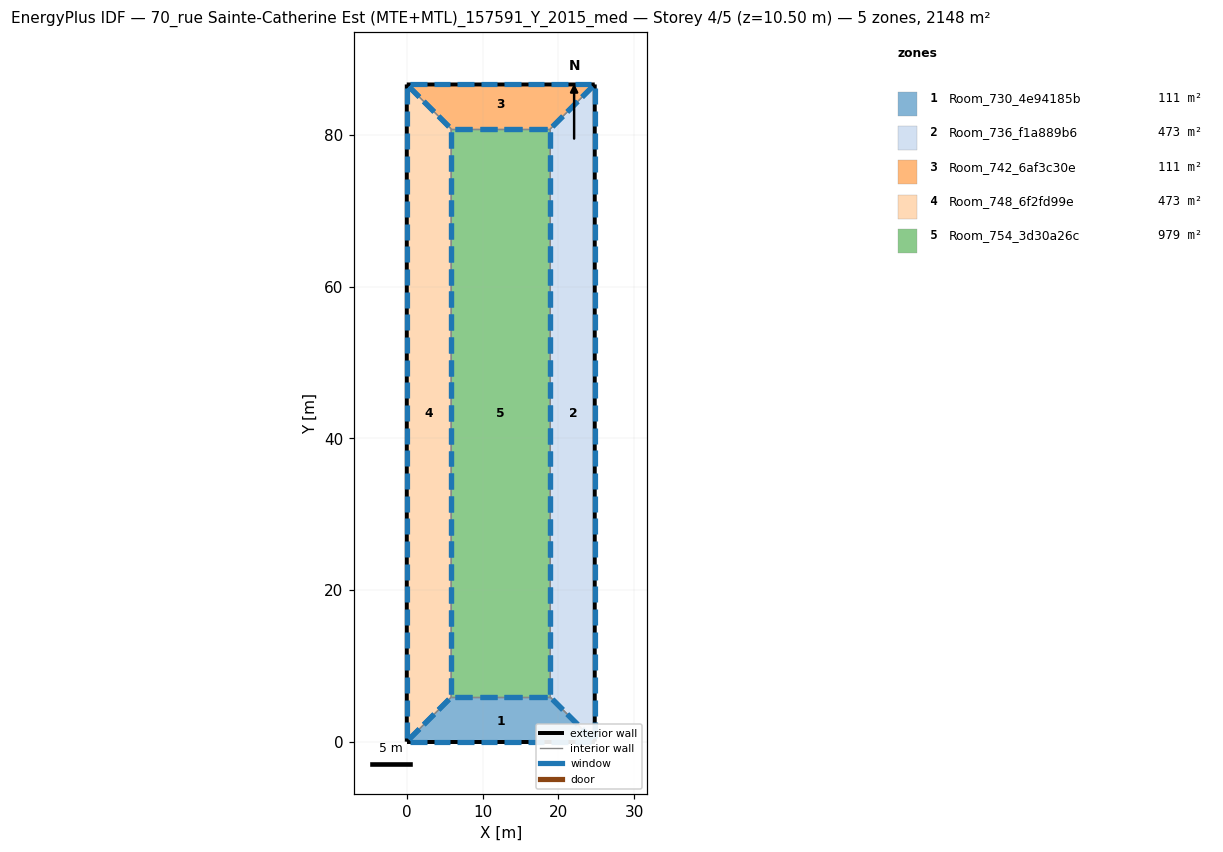
=== STOREY PLAN SPEC (per zone: floor XY polygon, exterior-wall plan segments, windows/doors) ===
zone 1: Room_730_4e94185b  (110.9 m²)
  floor: (18.93, 5.86) (24.78, 0.00) (0.00, 0.00) (5.86, 5.86)
  exterior wall: (0.00, 0.00) – (24.78, 0.00)  [24.8 m]
    window: (0.46, 0.00) – (2.63, 0.00)  [4.3 m²]
    window: (3.56, 0.00) – (5.73, 0.00)  [4.3 m²]
    window: (6.66, 0.00) – (8.83, 0.00)  [4.3 m²]
    window: (9.76, 0.00) – (11.93, 0.00)  [4.3 m²]
    window: (12.86, 0.00) – (15.03, 0.00)  [4.3 m²]
    window: (15.96, 0.00) – (18.12, 0.00)  [4.3 m²]
    window: (19.05, 0.00) – (21.22, 0.00)  [4.3 m²]
    window: (22.15, 0.00) – (24.32, 0.00)  [4.3 m²]
  interior walls: 3
zone 2: Room_736_f1a889b6  (473.2 m²)
  floor: (24.78, 86.65) (24.78, 0.00) (18.93, 5.86) (18.93, 80.80)
  exterior wall: (24.78, 0.00) – (24.78, 86.65)  [86.7 m]
    window: (24.78, 0.45) – (24.78, 2.54)  [4.2 m²]
    window: (24.78, 3.44) – (24.78, 5.53)  [4.2 m²]
    window: (24.78, 30.33) – (24.78, 32.42)  [4.2 m²]
    window: (24.78, 33.32) – (24.78, 35.41)  [4.2 m²]
    window: (24.78, 36.30) – (24.78, 38.40)  [4.2 m²]
    window: (24.78, 39.29) – (24.78, 41.38)  [4.2 m²]
    window: (24.78, 42.28) – (24.78, 44.37)  [4.2 m²]
    window: (24.78, 45.27) – (24.78, 47.36)  [4.2 m²]
    window: (24.78, 48.26) – (24.78, 50.35)  [4.2 m²]
    window: (24.78, 51.24) – (24.78, 53.34)  [4.2 m²]
    window: (24.78, 54.23) – (24.78, 56.32)  [4.2 m²]
    window: (24.78, 57.22) – (24.78, 59.31)  [4.2 m²]
    window: (24.78, 6.42) – (24.78, 8.52)  [4.2 m²]
    window: (24.78, 60.21) – (24.78, 62.30)  [4.2 m²]
    window: (24.78, 63.20) – (24.78, 65.29)  [4.2 m²]
    window: (24.78, 66.18) – (24.78, 68.28)  [4.2 m²]
    window: (24.78, 69.17) – (24.78, 71.26)  [4.2 m²]
    window: (24.78, 72.16) – (24.78, 74.25)  [4.2 m²]
    window: (24.78, 75.15) – (24.78, 77.24)  [4.2 m²]
    window: (24.78, 78.14) – (24.78, 80.23)  [4.2 m²]
    window: (24.78, 81.13) – (24.78, 83.22)  [4.2 m²]
    window: (24.78, 84.11) – (24.78, 86.20)  [4.2 m²]
    window: (24.78, 9.41) – (24.78, 11.50)  [4.2 m²]
    window: (24.78, 12.40) – (24.78, 14.49)  [4.2 m²]
    window: (24.78, 15.39) – (24.78, 17.48)  [4.2 m²]
    window: (24.78, 18.38) – (24.78, 20.47)  [4.2 m²]
    window: (24.78, 21.36) – (24.78, 23.46)  [4.2 m²]
    window: (24.78, 24.35) – (24.78, 26.44)  [4.2 m²]
    window: (24.78, 27.34) – (24.78, 29.43)  [4.2 m²]
  interior walls: 3
zone 3: Room_742_6af3c30e  (110.9 m²)
  floor: (0.00, 86.65) (24.78, 86.65) (18.93, 80.80) (5.86, 80.80)
  exterior wall: (24.78, 86.65) – (0.00, 86.65)  [24.8 m]
    window: (24.32, 86.65) – (22.15, 86.65)  [4.3 m²]
    window: (21.22, 86.65) – (19.05, 86.65)  [4.3 m²]
    window: (18.12, 86.65) – (15.96, 86.65)  [4.3 m²]
    window: (15.03, 86.65) – (12.86, 86.65)  [4.3 m²]
    window: (11.93, 86.65) – (9.76, 86.65)  [4.3 m²]
    window: (8.83, 86.65) – (6.66, 86.65)  [4.3 m²]
    window: (5.73, 86.65) – (3.56, 86.65)  [4.3 m²]
    window: (2.63, 86.65) – (0.46, 86.65)  [4.3 m²]
  interior walls: 3
zone 4: Room_748_6f2fd99e  (473.2 m²)
  floor: (0.00, 86.65) (5.86, 80.80) (5.86, 5.86) (0.00, 0.00)
  exterior wall: (0.00, 86.65) – (0.00, 0.00)  [86.7 m]
    window: (0.00, 86.20) – (0.00, 84.11)  [4.2 m²]
    window: (0.00, 83.22) – (0.00, 81.13)  [4.2 m²]
    window: (0.00, 56.32) – (0.00, 54.23)  [4.2 m²]
    window: (0.00, 53.34) – (0.00, 51.24)  [4.2 m²]
    window: (0.00, 50.35) – (0.00, 48.26)  [4.2 m²]
    window: (0.00, 47.36) – (0.00, 45.27)  [4.2 m²]
    window: (0.00, 44.37) – (0.00, 42.28)  [4.2 m²]
    window: (0.00, 41.38) – (0.00, 39.29)  [4.2 m²]
    window: (0.00, 38.40) – (0.00, 36.30)  [4.2 m²]
    window: (0.00, 35.41) – (0.00, 33.32)  [4.2 m²]
    window: (0.00, 32.42) – (0.00, 30.33)  [4.2 m²]
    window: (0.00, 29.43) – (0.00, 27.34)  [4.2 m²]
    window: (0.00, 80.23) – (0.00, 78.14)  [4.2 m²]
    window: (0.00, 26.44) – (0.00, 24.35)  [4.2 m²]
    window: (0.00, 23.46) – (0.00, 21.36)  [4.2 m²]
    window: (0.00, 20.47) – (0.00, 18.38)  [4.2 m²]
    window: (0.00, 17.48) – (0.00, 15.39)  [4.2 m²]
    window: (0.00, 14.49) – (0.00, 12.40)  [4.2 m²]
    window: (0.00, 11.50) – (0.00, 9.41)  [4.2 m²]
    window: (0.00, 8.52) – (0.00, 6.42)  [4.2 m²]
    window: (0.00, 5.53) – (0.00, 3.44)  [4.2 m²]
    window: (0.00, 2.54) – (0.00, 0.45)  [4.2 m²]
    window: (0.00, 77.24) – (0.00, 75.15)  [4.2 m²]
    window: (0.00, 74.25) – (0.00, 72.16)  [4.2 m²]
    window: (0.00, 71.26) – (0.00, 69.17)  [4.2 m²]
    window: (0.00, 68.28) – (0.00, 66.18)  [4.2 m²]
    window: (0.00, 65.29) – (0.00, 63.20)  [4.2 m²]
    window: (0.00, 62.30) – (0.00, 60.21)  [4.2 m²]
    window: (0.00, 59.31) – (0.00, 57.22)  [4.2 m²]
  interior walls: 3
zone 5: Room_754_3d30a26c  (979.5 m²)
  floor: (18.93, 80.80) (18.93, 5.86) (5.86, 5.86) (5.86, 80.80)
  interior walls: 4

=== DERIVED (storey summary) ===
Building: 70_rue Sainte-Catherine Est (MTE+MTL)_157591_Y_2015_med
Storey: 4 of 5  (floor level z = 10.50 m)
Storey gross floor area: 2147.7 m²
Zones on this storey: 5
  - Room_730_4e94185b: floor 110.9 m²; exterior wall 24.8 m (86.7 m²); 8 window(s) 34.7 m²; WWR 40.0%
  - Room_736_f1a889b6: floor 473.2 m²; exterior wall 86.7 m (303.3 m²); 29 window(s) 121.3 m²; WWR 40.0%
  - Room_742_6af3c30e: floor 110.9 m²; exterior wall 24.8 m (86.7 m²); 8 window(s) 34.7 m²; WWR 40.0%
  - Room_748_6f2fd99e: floor 473.2 m²; exterior wall 86.7 m (303.3 m²); 29 window(s) 121.3 m²; WWR 40.0%
  - Room_754_3d30a26c: floor 979.5 m²
Zone adjacency (shared interzone walls):
  - Room_730_4e94185b ↔ Room_736_f1a889b6
  - Room_730_4e94185b ↔ Room_748_6f2fd99e
  - Room_730_4e94185b ↔ Room_754_3d30a26c
  - Room_736_f1a889b6 ↔ Room_742_6af3c30e
  - Room_736_f1a889b6 ↔ Room_754_3d30a26c
  - Room_742_6af3c30e ↔ Room_748_6f2fd99e
  - Room_742_6af3c30e ↔ Room_754_3d30a26c
  - Room_748_6f2fd99e ↔ Room_754_3d30a26c